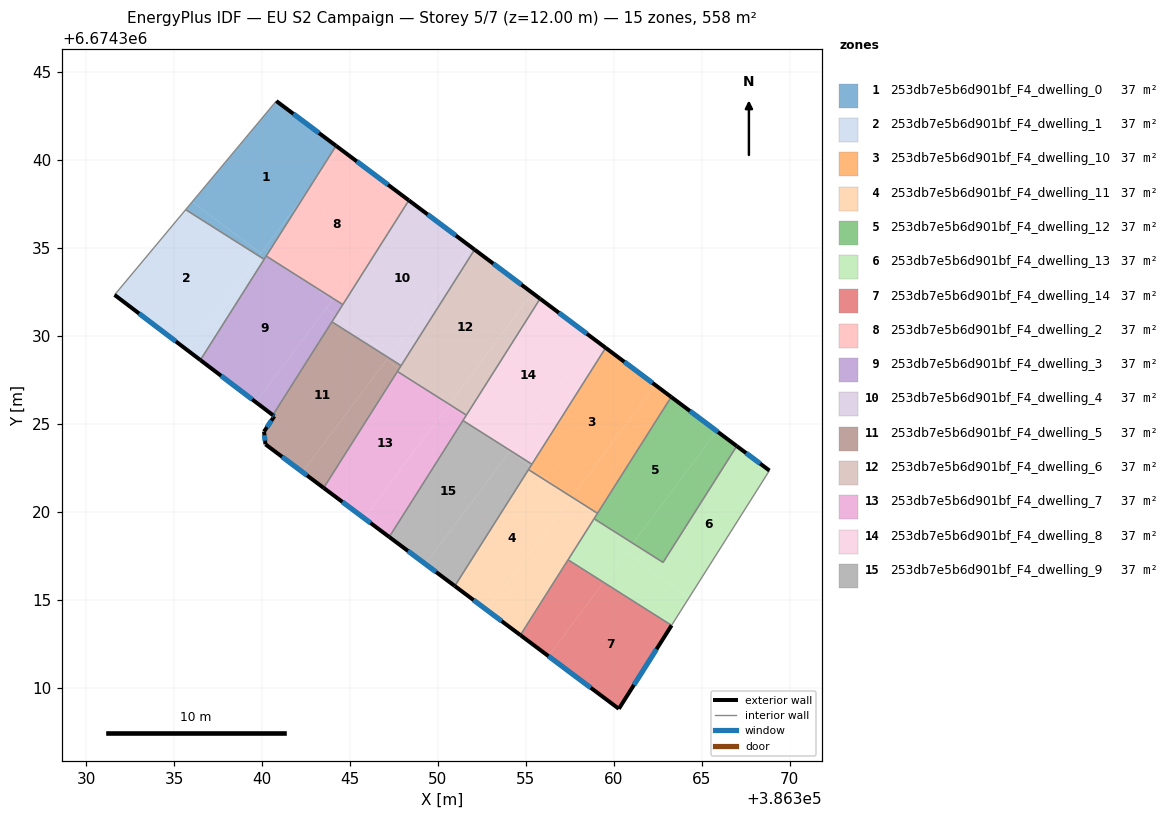
=== STOREY PLAN SPEC (per zone: floor XY polygon, exterior-wall plan segments, windows/doors) ===
zone 1: 253db7e5b6d901bf_F4_dwelling_0  (37.2 m²)
  floor: (386344.21, 6674340.82) (386342.56, 6674338.21) (386339.94, 6674334.71) (386336.03, 6674337.63) (386340.81, 6674343.36)
  floor: (386339.94, 6674334.71) (386339.82, 6674334.55) (386335.66, 6674337.19) (386336.03, 6674337.63)
  floor: (386342.56, 6674338.21) (386340.35, 6674334.72) (386340.09, 6674334.92)
  floor: (386340.35, 6674334.72) (386340.12, 6674334.36) (386339.82, 6674334.55) (386340.09, 6674334.92)
  exterior wall: (386344.21, 6674340.82) – (386340.81, 6674343.36)  [4.2 m]
    window: (386343.24, 6674341.55) – (386341.78, 6674342.64)  [2.3 m²]
  interior walls: 4
zone 2: 253db7e5b6d901bf_F4_dwelling_1  (37.2 m²)
  floor: (386339.82, 6674334.55) (386335.79, 6674329.17) (386331.62, 6674332.34) (386335.66, 6674337.19)
  floor: (386340.12, 6674334.36) (386336.50, 6674328.64) (386335.79, 6674329.17) (386339.82, 6674334.55)
  exterior wall: (386331.62, 6674332.34) – (386336.50, 6674328.64)  [6.1 m]
    window: (386333.01, 6674331.28) – (386335.10, 6674329.69)  [3.4 m²]
  interior walls: 3
zone 3: 253db7e5b6d901bf_F4_dwelling_10  (37.2 m²)
  floor: (386362.37, 6674327.21) (386357.61, 6674320.85) (386357.11, 6674321.17) (386355.25, 6674322.56) (386359.54, 6674329.33)
  floor: (386363.27, 6674326.54) (386359.08, 6674319.92) (386357.61, 6674320.85) (386362.37, 6674327.21)
  floor: (386357.11, 6674321.17) (386355.16, 6674322.40) (386355.25, 6674322.56)
  exterior wall: (386363.27, 6674326.54) – (386359.54, 6674329.33)  [4.7 m]
    window: (386362.20, 6674327.34) – (386360.61, 6674328.53)  [2.6 m²]
  interior walls: 4
zone 4: 253db7e5b6d901bf_F4_dwelling_11  (37.2 m²)
  floor: (386357.11, 6674321.17) (386357.58, 6674320.81) (386352.79, 6674314.42) (386350.96, 6674315.79) (386355.16, 6674322.41)
  floor: (386357.61, 6674320.85) (386357.58, 6674320.81) (386357.11, 6674321.17)
  floor: (386359.08, 6674319.92) (386358.98, 6674319.77) (386357.58, 6674320.81) (386357.61, 6674320.85)
  floor: (386358.98, 6674319.77) (386354.69, 6674313.00) (386352.79, 6674314.42) (386357.58, 6674320.81)
  exterior wall: (386350.96, 6674315.79) – (386354.69, 6674313.00)  [4.7 m]
    window: (386352.03, 6674314.99) – (386353.63, 6674313.79)  [2.6 m²]
  interior walls: 5
zone 5: 253db7e5b6d901bf_F4_dwelling_12  (37.2 m²)
  floor: (386367.00, 6674323.74) (386362.81, 6674317.13) (386361.09, 6674318.21) (386365.87, 6674324.59)
  floor: (386365.87, 6674324.59) (386361.09, 6674318.21) (386358.88, 6674319.61) (386363.27, 6674326.54)
  exterior wall: (386367.00, 6674323.75) – (386363.27, 6674326.54)  [4.7 m]
    window: (386365.93, 6674324.54) – (386364.33, 6674325.74)  [2.6 m²]
  interior walls: 4
zone 6: 253db7e5b6d901bf_F4_dwelling_13  (37.2 m²)
  floor: (386368.86, 6674322.35) (386364.26, 6674315.09) (386360.73, 6674317.73) (386361.09, 6674318.21) (386362.81, 6674317.13) (386367.00, 6674323.74)
  floor: (386360.83, 6674318.38) (386361.08, 6674318.20) (386359.43, 6674315.99) (386357.40, 6674317.28) (386358.88, 6674319.61)
  floor: (386364.26, 6674315.09) (386363.29, 6674313.55) (386359.43, 6674315.99) (386360.73, 6674317.73)
  exterior wall: (386368.86, 6674322.35) – (386367.00, 6674323.75)  [2.3 m]
    window: (386368.32, 6674322.75) – (386367.53, 6674323.35)  [1.3 m²]
  interior walls: 5
zone 7: 253db7e5b6d901bf_F4_dwelling_14  (37.2 m²)
  floor: (386359.43, 6674315.99) (386356.29, 6674311.80) (386354.69, 6674313.00) (386357.40, 6674317.28)
  floor: (386363.29, 6674313.55) (386360.29, 6674308.80) (386356.29, 6674311.80) (386359.43, 6674315.99)
  exterior wall: (386360.29, 6674308.80) – (386363.29, 6674313.55)  [5.6 m]
    window: (386361.15, 6674310.16) – (386362.43, 6674312.19)  [3.1 m²]
  exterior wall: (386354.69, 6674313.00) – (386360.29, 6674308.80)  [7.0 m]
    window: (386356.29, 6674311.80) – (386358.69, 6674310.00)  [3.9 m²]
  interior walls: 2
zone 8: 253db7e5b6d901bf_F4_dwelling_2  (37.2 m²)
  floor: (386348.29, 6674337.76) (386344.06, 6674332.13) (386342.45, 6674333.15) (386340.35, 6674334.72) (386342.56, 6674338.21) (386344.41, 6674340.67)
  floor: (386344.41, 6674340.67) (386342.56, 6674338.21) (386344.21, 6674340.82)
  floor: (386342.45, 6674333.15) (386340.24, 6674334.55) (386340.35, 6674334.72)
  floor: (386348.35, 6674337.72) (386344.60, 6674331.79) (386344.06, 6674332.13) (386348.29, 6674337.76)
  exterior wall: (386348.35, 6674337.72) – (386344.21, 6674340.82)  [5.2 m]
    window: (386347.17, 6674338.60) – (386345.39, 6674339.93)  [2.9 m²]
  interior walls: 3
zone 9: 253db7e5b6d901bf_F4_dwelling_3  (37.2 m²)
  floor: (386342.45, 6674333.15) (386343.97, 6674332.01) (386339.65, 6674326.24) (386336.50, 6674328.64) (386340.24, 6674334.55)
  floor: (386344.20, 6674331.16) (386340.62, 6674325.51) (386339.65, 6674326.24) (386343.64, 6674331.57)
  floor: (386343.97, 6674332.01) (386342.45, 6674333.15) (386344.60, 6674331.79) (386344.20, 6674331.16) (386343.64, 6674331.57)
  exterior wall: (386336.50, 6674328.64) – (386340.62, 6674325.51)  [5.2 m]
    window: (386337.67, 6674327.74) – (386339.44, 6674326.40)  [2.9 m²]
  interior walls: 5
zone 10: 253db7e5b6d901bf_F4_dwelling_4  (37.2 m²)
  floor: (386352.09, 6674334.92) (386347.91, 6674328.32) (386347.19, 6674328.78) (386351.89, 6674335.06)
  floor: (386347.25, 6674328.87) (386347.18, 6674328.78) (386343.98, 6674330.81) (386344.20, 6674331.16)
  floor: (386351.89, 6674335.06) (386347.19, 6674328.78) (386347.25, 6674328.87) (386344.20, 6674331.16) (386348.35, 6674337.72)
  exterior wall: (386352.09, 6674334.92) – (386348.35, 6674337.72)  [4.7 m]
    window: (386351.02, 6674335.72) – (386349.42, 6674336.92)  [2.6 m²]
  interior walls: 4
zone 11: 253db7e5b6d901bf_F4_dwelling_5  (37.2 m²)
  floor: (386347.18, 6674328.78) (386342.31, 6674322.27) (386340.20, 6674323.84) (386340.12, 6674324.57) (386340.70, 6674325.44) (386340.62, 6674325.51) (386343.98, 6674330.81)
  floor: (386347.80, 6674328.14) (386347.70, 6674327.99) (386343.51, 6674321.37) (386342.31, 6674322.27) (386347.10, 6674328.66)
  floor: (386347.91, 6674328.32) (386347.80, 6674328.14) (386347.10, 6674328.66) (386347.19, 6674328.78)
  exterior wall: (386340.12, 6674324.57) – (386340.20, 6674323.84)  [0.7 m]
    window: (386340.14, 6674324.36) – (386340.17, 6674324.05)  [0.4 m²]
  exterior wall: (386340.70, 6674325.44) – (386340.12, 6674324.57)  [1.1 m]
    window: (386340.53, 6674325.19) – (386340.28, 6674324.82)  [0.6 m²]
  exterior wall: (386340.62, 6674325.51) – (386340.70, 6674325.44)  [0.1 m]
    window: (386340.64, 6674325.49) – (386340.68, 6674325.46)  [0.1 m²]
  exterior wall: (386340.20, 6674323.84) – (386343.51, 6674321.37)  [4.1 m]
    window: (386341.14, 6674323.14) – (386342.56, 6674322.07)  [2.3 m²]
  interior walls: 4
zone 12: 253db7e5b6d901bf_F4_dwelling_6  (37.2 m²)
  floor: (386355.39, 6674332.44) (386350.65, 6674326.12) (386349.66, 6674326.75) (386347.80, 6674328.14) (386352.09, 6674334.92)
  floor: (386355.82, 6674332.12) (386351.62, 6674325.50) (386350.65, 6674326.12) (386355.39, 6674332.44)
  floor: (386349.66, 6674326.75) (386347.70, 6674327.99) (386347.80, 6674328.14)
  exterior wall: (386355.82, 6674332.12) – (386352.09, 6674334.92)  [4.7 m]
    window: (386354.75, 6674332.92) – (386353.15, 6674334.12)  [2.6 m²]
  interior walls: 4
zone 13: 253db7e5b6d901bf_F4_dwelling_7  (37.2 m²)
  floor: (386349.66, 6674326.75) (386350.59, 6674326.05) (386345.80, 6674319.65) (386343.51, 6674321.37) (386347.70, 6674327.99)
  floor: (386350.65, 6674326.12) (386350.59, 6674326.05) (386349.66, 6674326.75)
  floor: (386351.53, 6674325.35) (386347.24, 6674318.58) (386345.80, 6674319.65) (386350.59, 6674326.05)
  floor: (386351.62, 6674325.50) (386351.53, 6674325.35) (386350.59, 6674326.05) (386350.65, 6674326.12)
  exterior wall: (386343.51, 6674321.37) – (386347.24, 6674318.58)  [4.7 m]
    window: (386344.57, 6674320.57) – (386346.17, 6674319.37)  [2.6 m²]
  interior walls: 4
zone 14: 253db7e5b6d901bf_F4_dwelling_8  (37.2 m²)
  floor: (386358.88, 6674329.83) (386354.13, 6674323.49) (386353.38, 6674323.96) (386351.53, 6674325.35) (386355.82, 6674332.12)
  floor: (386359.54, 6674329.33) (386355.35, 6674322.71) (386354.13, 6674323.49) (386358.88, 6674329.83)
  floor: (386353.38, 6674323.96) (386351.43, 6674325.20) (386351.53, 6674325.35)
  exterior wall: (386359.54, 6674329.33) – (386355.82, 6674332.12)  [4.7 m]
    window: (386358.48, 6674330.13) – (386356.88, 6674331.33)  [2.6 m²]
  interior walls: 4
zone 15: 253db7e5b6d901bf_F4_dwelling_9  (37.2 m²)
  floor: (386353.38, 6674323.96) (386354.09, 6674323.43) (386349.30, 6674317.03) (386347.24, 6674318.58) (386351.43, 6674325.20)
  floor: (386355.25, 6674322.56) (386355.16, 6674322.41) (386350.96, 6674315.79) (386349.30, 6674317.03) (386354.09, 6674323.43)
  floor: (386355.35, 6674322.71) (386355.16, 6674322.41) (386355.25, 6674322.56) (386353.38, 6674323.96)
  exterior wall: (386347.24, 6674318.58) – (386350.96, 6674315.79)  [4.7 m]
    window: (386348.30, 6674317.78) – (386349.90, 6674316.58)  [2.6 m²]
  interior walls: 4

=== DERIVED (storey summary) ===
Building: EU S2 Campaign
Storey: 5 of 7  (floor level z = 12.00 m)
Storey gross floor area: 558.3 m²
Zones on this storey: 15
  - 253db7e5b6d901bf_F4_dwelling_0: floor 37.2 m²; exterior wall 4.2 m (12.7 m²); 1 window(s) 2.3 m²; WWR 18.4%
  - 253db7e5b6d901bf_F4_dwelling_1: floor 37.2 m²; exterior wall 6.1 m (18.4 m²); 1 window(s) 3.4 m²; WWR 18.4%
  - 253db7e5b6d901bf_F4_dwelling_10: floor 37.2 m²; exterior wall 4.7 m (14.0 m²); 1 window(s) 2.6 m²; WWR 18.4%
  - 253db7e5b6d901bf_F4_dwelling_11: floor 37.2 m²; exterior wall 4.7 m (14.0 m²); 1 window(s) 2.6 m²; WWR 18.4%
  - 253db7e5b6d901bf_F4_dwelling_12: floor 37.2 m²; exterior wall 4.7 m (14.0 m²); 1 window(s) 2.6 m²; WWR 18.4%
  - 253db7e5b6d901bf_F4_dwelling_13: floor 37.2 m²; exterior wall 2.3 m (7.0 m²); 1 window(s) 1.3 m²; WWR 18.4%
  - 253db7e5b6d901bf_F4_dwelling_14: floor 37.2 m²; exterior wall 12.6 m (37.8 m²); 2 window(s) 6.9 m²; WWR 18.4%
  - 253db7e5b6d901bf_F4_dwelling_2: floor 37.2 m²; exterior wall 5.2 m (15.5 m²); 1 window(s) 2.9 m²; WWR 18.4%
  - 253db7e5b6d901bf_F4_dwelling_3: floor 37.2 m²; exterior wall 5.2 m (15.5 m²); 1 window(s) 2.9 m²; WWR 18.4%
  - 253db7e5b6d901bf_F4_dwelling_4: floor 37.2 m²; exterior wall 4.7 m (14.0 m²); 1 window(s) 2.6 m²; WWR 18.4%
  - 253db7e5b6d901bf_F4_dwelling_5: floor 37.2 m²; exterior wall 6.0 m (18.1 m²); 4 window(s) 3.3 m²; WWR 18.4%
  - 253db7e5b6d901bf_F4_dwelling_6: floor 37.2 m²; exterior wall 4.7 m (14.0 m²); 1 window(s) 2.6 m²; WWR 18.4%
  - 253db7e5b6d901bf_F4_dwelling_7: floor 37.2 m²; exterior wall 4.7 m (14.0 m²); 1 window(s) 2.6 m²; WWR 18.4%
  - 253db7e5b6d901bf_F4_dwelling_8: floor 37.2 m²; exterior wall 4.7 m (14.0 m²); 1 window(s) 2.6 m²; WWR 18.4%
  - 253db7e5b6d901bf_F4_dwelling_9: floor 37.2 m²; exterior wall 4.7 m (14.0 m²); 1 window(s) 2.6 m²; WWR 18.4%
Zone adjacency (shared interzone walls):
  - 253db7e5b6d901bf_F4_dwelling_0 ↔ 253db7e5b6d901bf_F4_dwelling_1
  - 253db7e5b6d901bf_F4_dwelling_0 ↔ 253db7e5b6d901bf_F4_dwelling_2
  - 253db7e5b6d901bf_F4_dwelling_0 ↔ 253db7e5b6d901bf_F4_dwelling_3
  - 253db7e5b6d901bf_F4_dwelling_1 ↔ 253db7e5b6d901bf_F4_dwelling_3
  - 253db7e5b6d901bf_F4_dwelling_10 ↔ 253db7e5b6d901bf_F4_dwelling_11
  - 253db7e5b6d901bf_F4_dwelling_10 ↔ 253db7e5b6d901bf_F4_dwelling_12
  - 253db7e5b6d901bf_F4_dwelling_10 ↔ 253db7e5b6d901bf_F4_dwelling_8
  - 253db7e5b6d901bf_F4_dwelling_10 ↔ 253db7e5b6d901bf_F4_dwelling_9
  - 253db7e5b6d901bf_F4_dwelling_11 ↔ 253db7e5b6d901bf_F4_dwelling_12
  - 253db7e5b6d901bf_F4_dwelling_11 ↔ 253db7e5b6d901bf_F4_dwelling_13
  - 253db7e5b6d901bf_F4_dwelling_11 ↔ 253db7e5b6d901bf_F4_dwelling_14
  - 253db7e5b6d901bf_F4_dwelling_11 ↔ 253db7e5b6d901bf_F4_dwelling_9
  - 253db7e5b6d901bf_F4_dwelling_12 ↔ 253db7e5b6d901bf_F4_dwelling_13
  - 253db7e5b6d901bf_F4_dwelling_13 ↔ 253db7e5b6d901bf_F4_dwelling_14
  - 253db7e5b6d901bf_F4_dwelling_2 ↔ 253db7e5b6d901bf_F4_dwelling_3
  - 253db7e5b6d901bf_F4_dwelling_2 ↔ 253db7e5b6d901bf_F4_dwelling_4
  - 253db7e5b6d901bf_F4_dwelling_3 ↔ 253db7e5b6d901bf_F4_dwelling_4
  - 253db7e5b6d901bf_F4_dwelling_3 ↔ 253db7e5b6d901bf_F4_dwelling_5
  - 253db7e5b6d901bf_F4_dwelling_4 ↔ 253db7e5b6d901bf_F4_dwelling_5
  - 253db7e5b6d901bf_F4_dwelling_4 ↔ 253db7e5b6d901bf_F4_dwelling_6
  - 253db7e5b6d901bf_F4_dwelling_5 ↔ 253db7e5b6d901bf_F4_dwelling_6
  - 253db7e5b6d901bf_F4_dwelling_5 ↔ 253db7e5b6d901bf_F4_dwelling_7
  - 253db7e5b6d901bf_F4_dwelling_6 ↔ 253db7e5b6d901bf_F4_dwelling_7
  - 253db7e5b6d901bf_F4_dwelling_6 ↔ 253db7e5b6d901bf_F4_dwelling_8
  - 253db7e5b6d901bf_F4_dwelling_7 ↔ 253db7e5b6d901bf_F4_dwelling_8
  - 253db7e5b6d901bf_F4_dwelling_7 ↔ 253db7e5b6d901bf_F4_dwelling_9
  - 253db7e5b6d901bf_F4_dwelling_8 ↔ 253db7e5b6d901bf_F4_dwelling_9